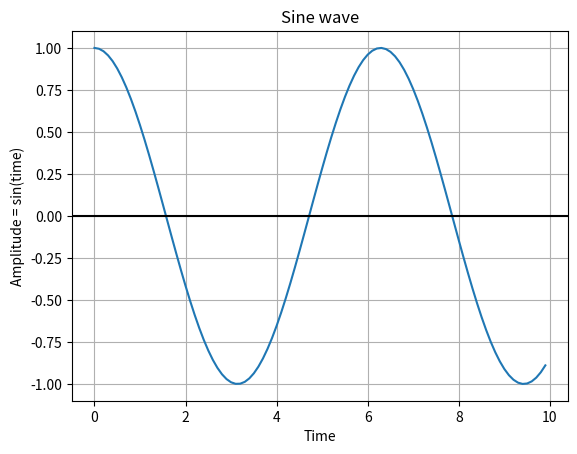

Reproduce this figure in Python.
import numpy as np

import matplotlib.pyplot as plot

# Get x values of the sine wave

time = np.arange(0, 10, 0.1)

# Amplitude of the sine wave is sine of a variable like time

amplitude = np.cos(time)

# Plot a sine wave using time and amplitude obtained for the sine wave

plot.plot(time, amplitude)


# Give a title for the sine wave plot

plot.title('Sine wave')

# Give x axis label for the sine wave plot

plot.xlabel('Time')

# Give y axis label for the sine wave plot

plot.ylabel('Amplitude = sin(time)')

plot.grid(True, which='both')

plot.axhline(y=0, color='k')



print(time)
print(amplitude)
